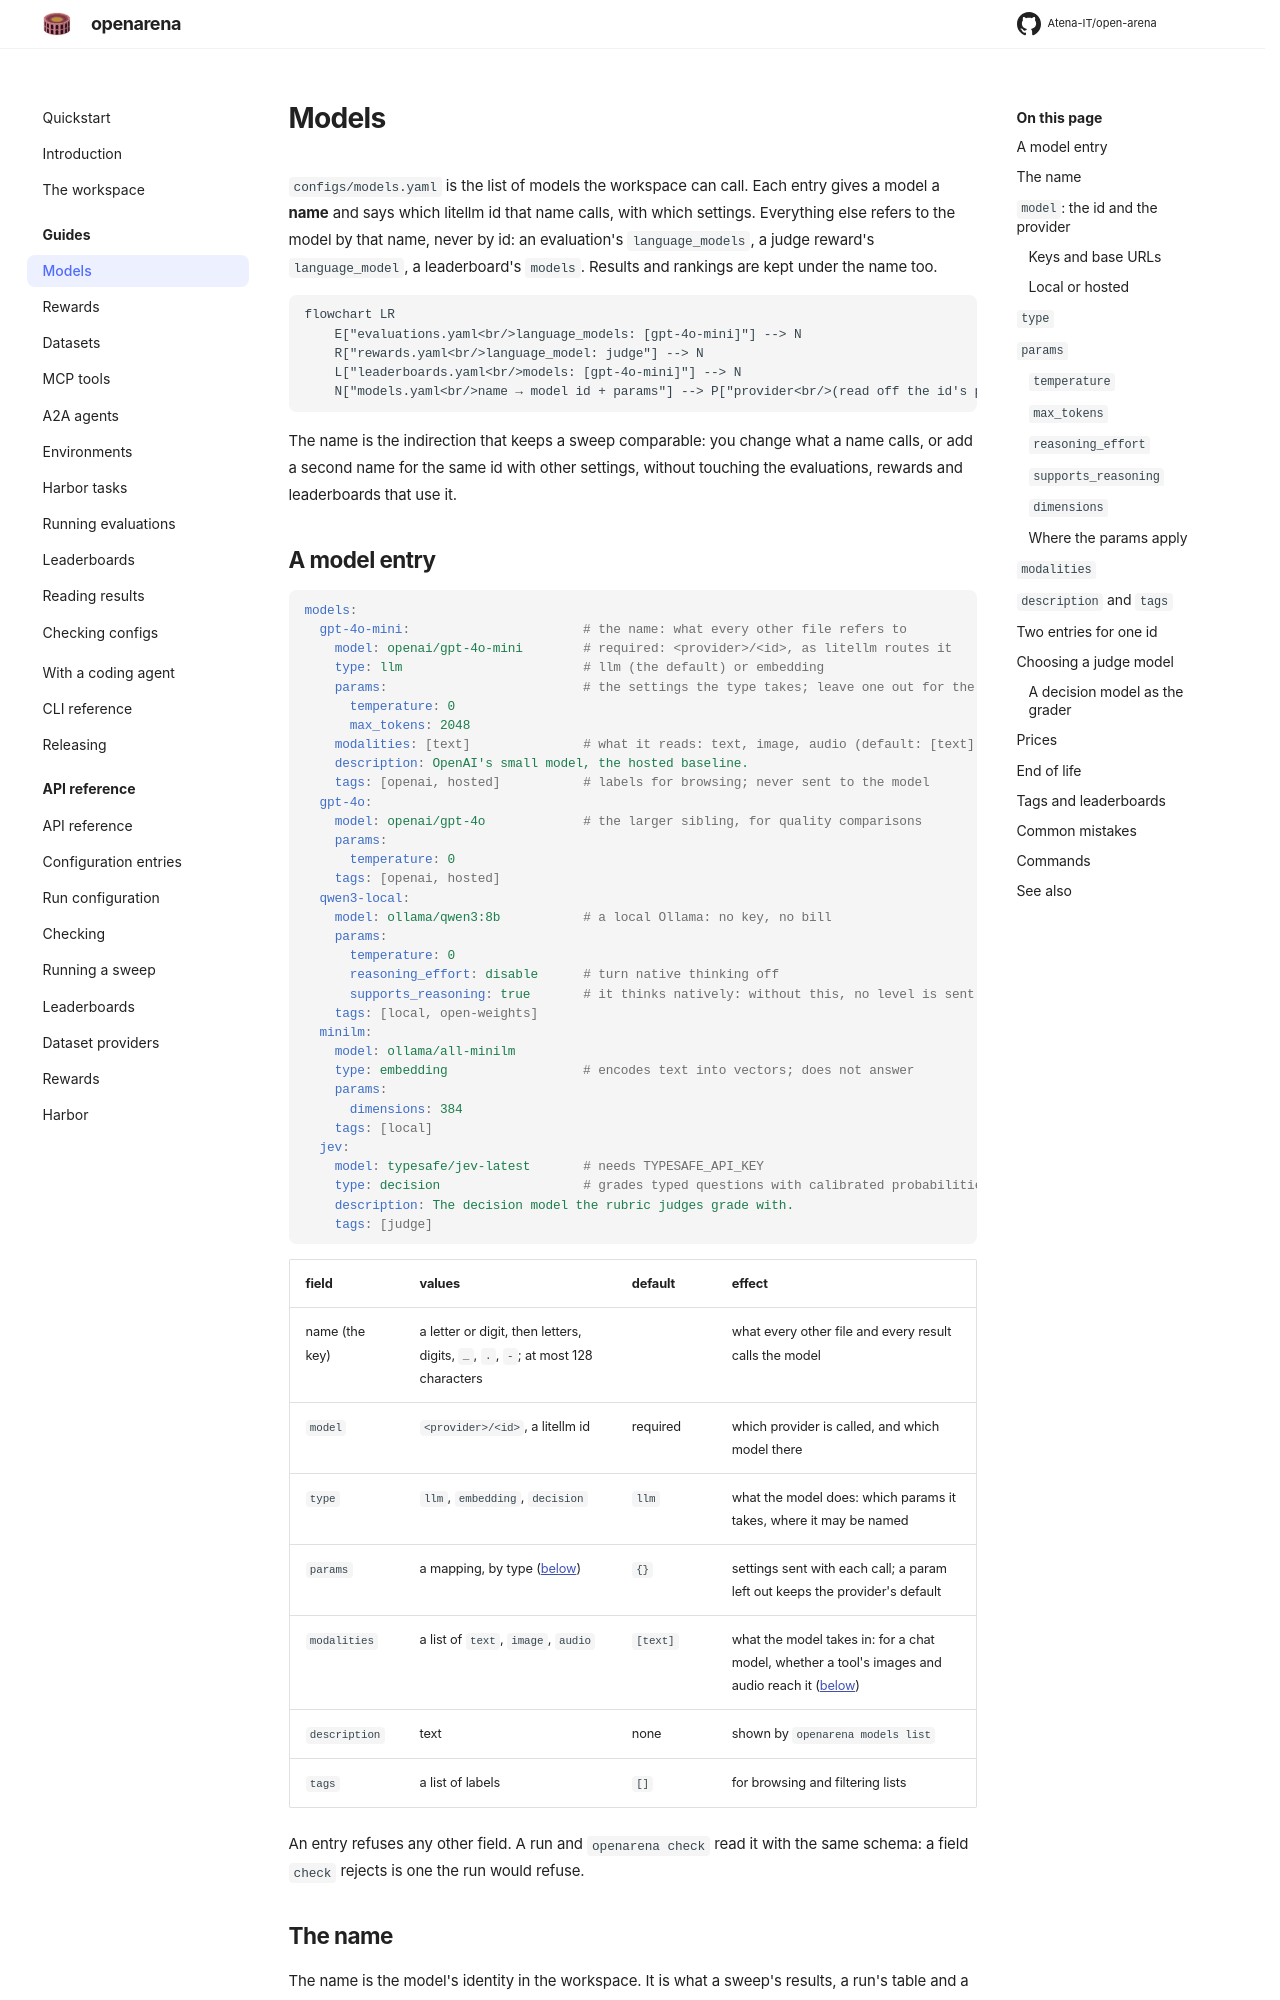

repository: Atena-IT/open-arena · page: guides/models/index.html · generator: mkdocs

# Models

`configs/models.yaml` is the list of models the workspace can call. Each entry
gives a model a **name** and says which litellm id that name calls, with which
settings. Everything else refers to the model by that name, never by id: an
evaluation's `language_models`, a judge reward's `language_model`, a
leaderboard's `models`. Results and rankings are kept under the name too.

```mermaid
flowchart LR
    E["evaluations.yaml<br/>language_models: [gpt-4o-mini]"] --> N
    R["rewards.yaml<br/>language_model: judge"] --> N
    L["leaderboards.yaml<br/>models: [gpt-4o-mini]"] --> N
    N["models.yaml<br/>name → model id + params"] --> P["provider<br/>(read off the id's prefix)"]
```

The name is the indirection that keeps a sweep comparable: you change what a
name calls, or add a second name for the same id with other settings, without
touching the evaluations, rewards and leaderboards that use it.

## A model entry

```yaml
models:
  gpt-4o-mini:                       # the name: what every other file refers to
    model: openai/gpt-4o-mini        # required: <provider>/<id>, as litellm routes it
    type: llm                        # llm (the default) or embedding
    params:                          # the settings the type takes; leave one out for the provider's default
      temperature: 0
      max_tokens: 2048
    modalities: [text]               # what it reads: text, image, audio (default: [text])
    description: OpenAI's small model, the hosted baseline.
    tags: [openai, hosted]           # labels for browsing; never sent to the model
  gpt-4o:
    model: openai/gpt-4o             # the larger sibling, for quality comparisons
    params:
      temperature: 0
    tags: [openai, hosted]
  qwen3-local:
    model: ollama/qwen3:8b           # a local Ollama: no key, no bill
    params:
      temperature: 0
      reasoning_effort: disable      # turn native thinking off
      supports_reasoning: true       # it thinks natively: without this, no level is sent
    tags: [local, open-weights]
  minilm:
    model: ollama/all-minilm
    type: embedding                  # encodes text into vectors; does not answer
    params:
      dimensions: 384
    tags: [local]
  jev:
    model: typesafe/jev-latest       # needs TYPESAFE_API_KEY
    type: decision                   # grades typed questions with calibrated probabilities; does not write
    description: The decision model the rubric judges grade with.
    tags: [judge]
```

| field | values | default | effect |
|---|---|---|---|
| name (the key) | a letter or digit, then letters, digits, `_`, `.`, `-`; at most 128 characters | | what every other file and every result calls the model |
| `model` | `<provider>/<id>`, a litellm id | required | which provider is called, and which model there |
| `type` | `llm`, `embedding`, `decision` | `llm` | what the model does: which params it takes, where it may be named |
| `params` | a mapping, by type ([below](#params)) | `{}` | settings sent with each call; a param left out keeps the provider's default |
| `modalities` | a list of `text`, `image`, `audio` | `[text]` | what the model takes in: for a chat model, whether a tool's images and audio reach it ([below](#modalities)) |
| `description` | text | none | shown by `openarena models list` |
| `tags` | a list of labels | `[]` | for browsing and filtering lists |

An entry refuses any other field. A run and `openarena check` read it with the
same schema: a field `check` rejects is one the run would refuse.
